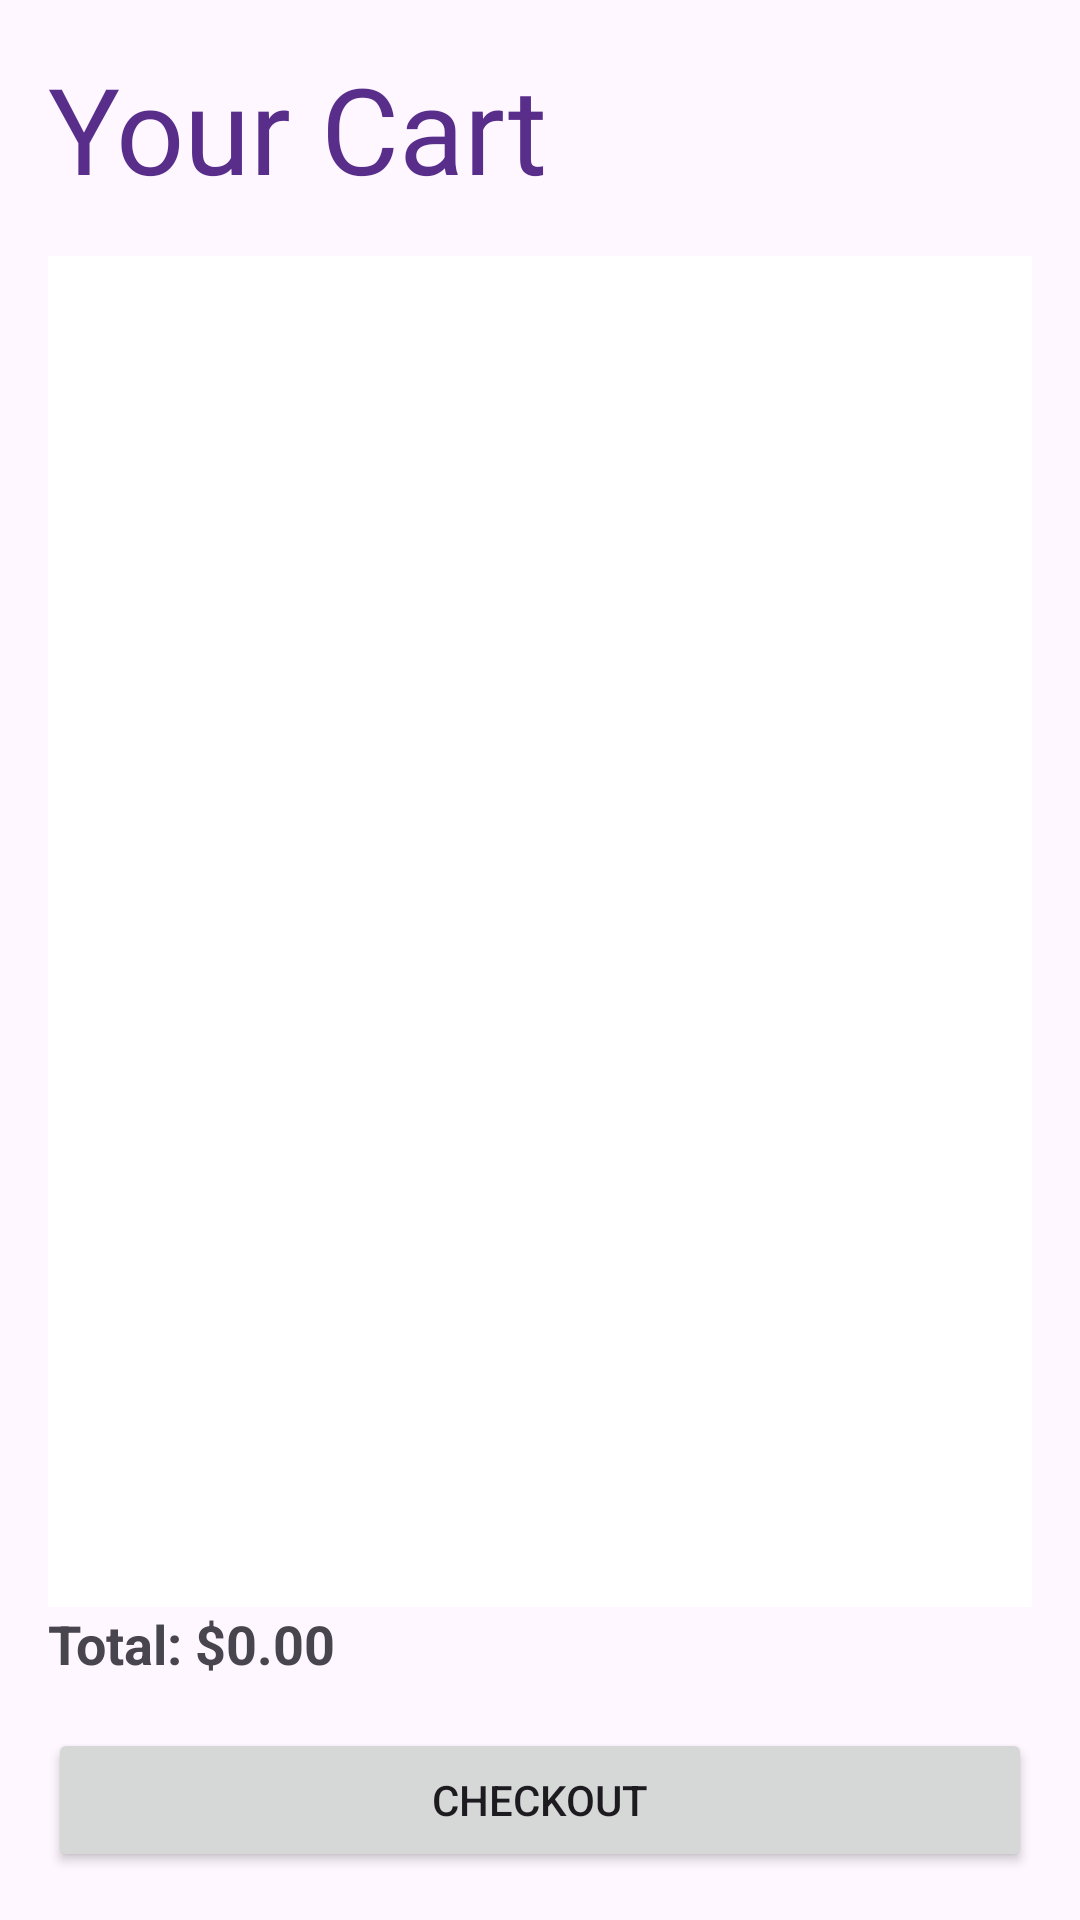

Produce the Android XML layout that renders to this screen, including the resource entries it uses.
<!-- AndroidManifest.xml: application theme Theme.Thriftlyapp -->
<!-- res/layout/fragment_cart.xml -->
<LinearLayout xmlns:android="http://schemas.android.com/apk/res/android"
    android:layout_width="match_parent"
    android:layout_height="match_parent"
    android:orientation="vertical"
    android:padding="16dp">


    <TextView
        android:id="@+id/titleTextView2"
        android:layout_width="wrap_content"
        android:layout_height="wrap_content"
        android:layout_below="@+id/titleTextView"
        android:layout_marginStart="0dp"
        android:layout_marginTop="0dp"
        android:fontFamily="@font/galyonbd"
        android:text="Your Cart"
        android:textColor="@color/accent"
        android:textSize="40sp" />

    <androidx.recyclerview.widget.RecyclerView
        android:id="@+id/cartRecyclerView"
        android:layout_width="match_parent"
        android:layout_height="0dp"
        android:layout_weight="1"
        android:layout_marginTop="16dp"
        android:background="@android:color/white" />

    <TextView
        android:id="@+id/totalTextView"
        android:layout_width="match_parent"
        android:layout_height="wrap_content"
        android:text="Total: $0.00"
        android:textSize="18sp"
        android:textStyle="bold" />

    <Button
        android:id="@+id/checkoutButton"
        android:layout_width="match_parent"
        android:layout_height="wrap_content"
        android:layout_marginTop="16dp"
        android:text="Checkout" />

</LinearLayout>
<!-- resources referenced by this layout -->
<resources>
  <color name="accent">#592E8B</color>
  <style name="Theme.Thriftlyapp" parent="Base.Theme.Thriftlyapp" />
  <style name="Base.Theme.Thriftlyapp" parent="Theme.Material3.DayNight.NoActionBar">
          
          
      </style>
</resources>
